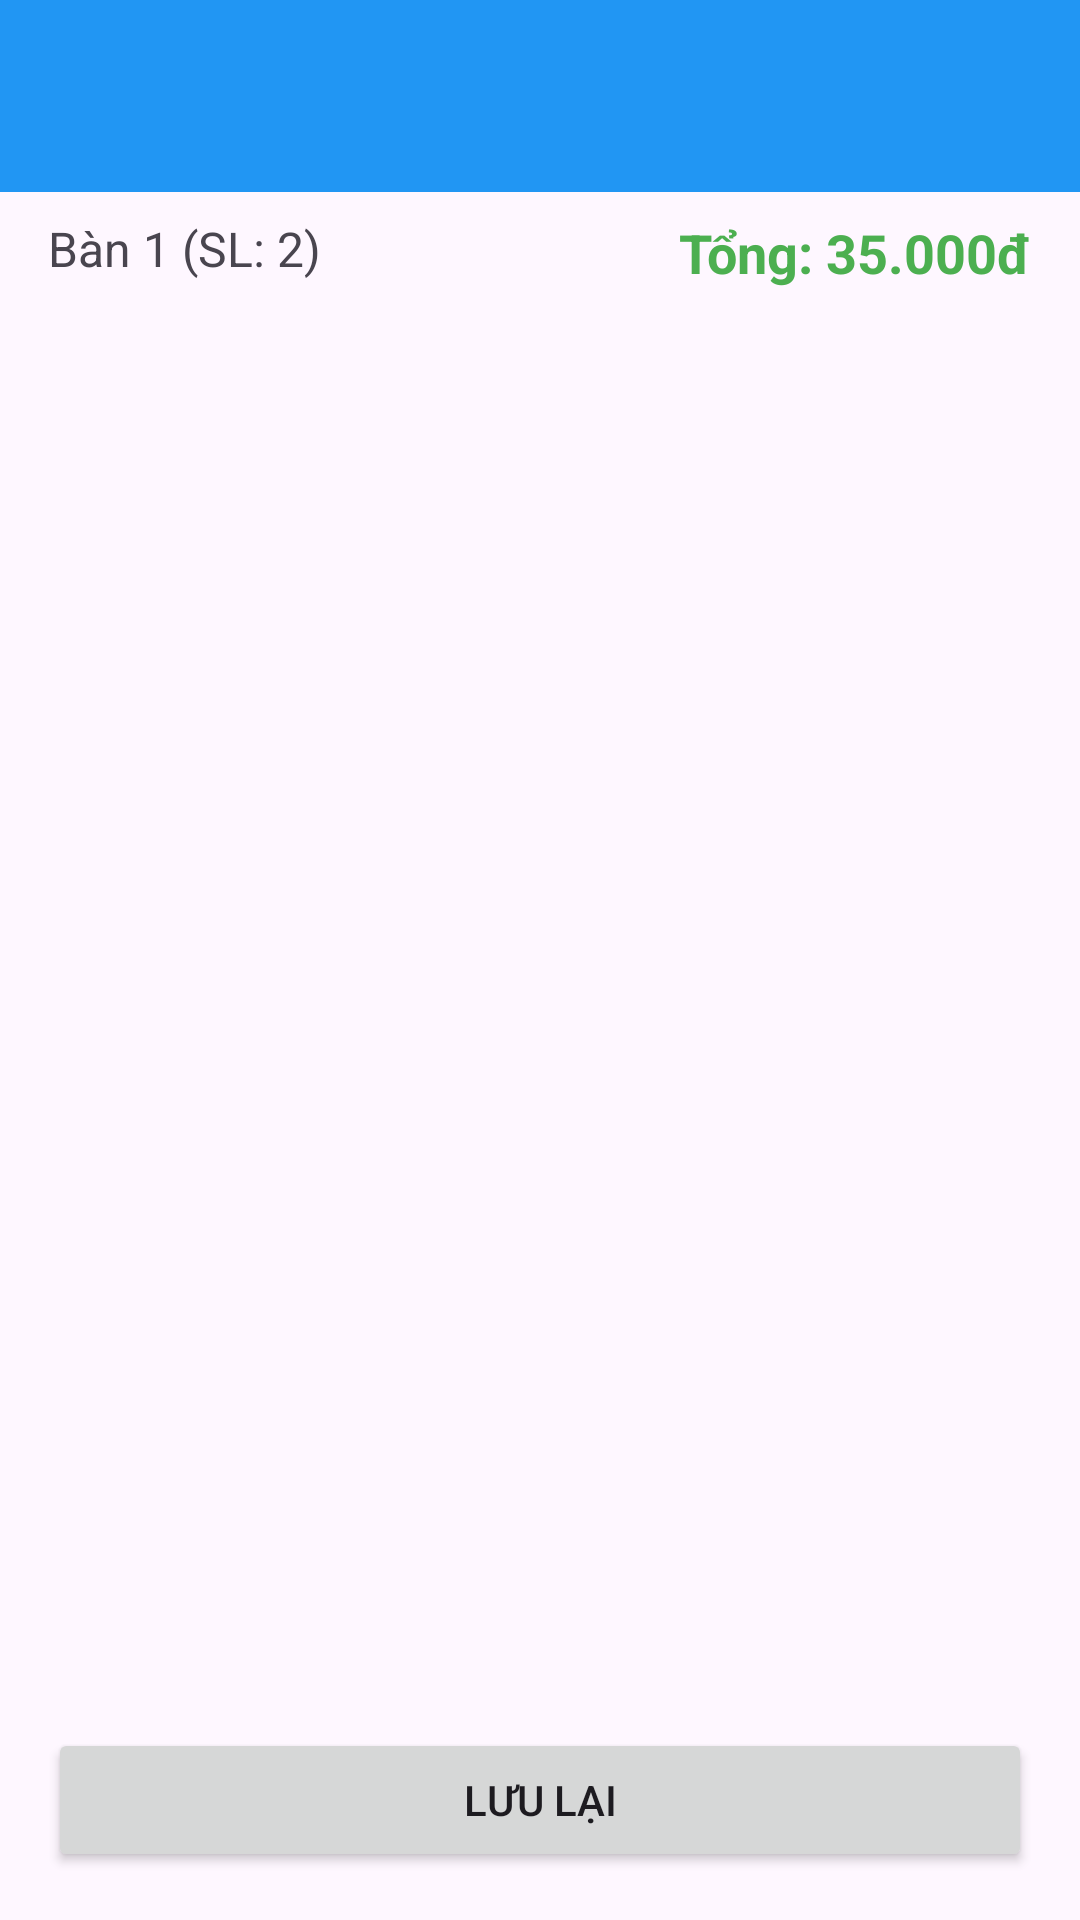

The Android layout XML behind this screen, and the referenced resources:
<!-- AndroidManifest.xml: application theme Theme.NewOrderFood -->
<!-- res/layout/activity_order_summary.xml -->
<?xml version="1.0" encoding="utf-8"?>
<androidx.constraintlayout.widget.ConstraintLayout xmlns:android="http://schemas.android.com/apk/res/android"
    xmlns:app="http://schemas.android.com/apk/res-auto"
    xmlns:tools="http://schemas.android.com/tools"
    android:id="@+id/main"
    android:layout_width="match_parent"
    android:layout_height="match_parent"
    tools:context=".activities.OrderSummaryActivity">

    <androidx.appcompat.widget.Toolbar
        android:id="@+id/toolbar"
        android:layout_width="0dp"
        android:layout_height="?attr/actionBarSize"
        android:background="#2196F3"
        android:title="Tóm tắt Order"
        app:layout_constraintEnd_toEndOf="parent"
        app:layout_constraintStart_toStartOf="parent"
        app:layout_constraintTop_toTopOf="parent"
        app:titleTextColor="@android:color/white" />

    <TextView
        android:id="@+id/tv_table"
        android:layout_width="wrap_content"
        android:layout_height="wrap_content"
        android:text="Bàn 1 (SL: 2)"
        android:textSize="16sp"
        app:layout_constraintStart_toStartOf="parent"
        app:layout_constraintTop_toBottomOf="@id/toolbar"
        android:layout_marginStart="16dp"
        android:layout_marginTop="8dp" />

    <TextView
        android:id="@+id/tv_total"
        android:layout_width="wrap_content"
        android:layout_height="wrap_content"
        android:text="Tổng: 35.000đ"
        android:textSize="18sp"
        android:textStyle="bold"
        android:textColor="#4CAF50"
        app:layout_constraintEnd_toEndOf="parent"
        app:layout_constraintTop_toTopOf="@id/tv_table"
        android:layout_marginEnd="16dp" />

    <androidx.recyclerview.widget.RecyclerView
        android:id="@+id/rv_order_items"
        android:layout_width="0dp"
        android:layout_height="0dp"
        app:layout_constraintEnd_toEndOf="parent"
        app:layout_constraintStart_toStartOf="parent"
        app:layout_constraintTop_toBottomOf="@id/tv_table"
        app:layout_constraintBottom_toTopOf="@id/btn_luu"
        android:layout_marginTop="8dp"
        android:layout_marginBottom="8dp" />

    <Button
        android:id="@+id/btn_luu"
        android:layout_width="0dp"
        android:layout_height="wrap_content"
        android:text="Lưu lại"
        app:layout_constraintEnd_toEndOf="parent"
        app:layout_constraintStart_toStartOf="parent"
        app:layout_constraintBottom_toBottomOf="parent"
        android:layout_margin="16dp" />

</androidx.constraintlayout.widget.ConstraintLayout>
<!-- resources referenced by this layout -->
<resources>
  <style name="Theme.NewOrderFood" parent="Base.Theme.NewOrderFood" />
  <style name="Base.Theme.NewOrderFood" parent="Theme.Material3.DayNight.NoActionBar">
          
          
      </style>
</resources>
